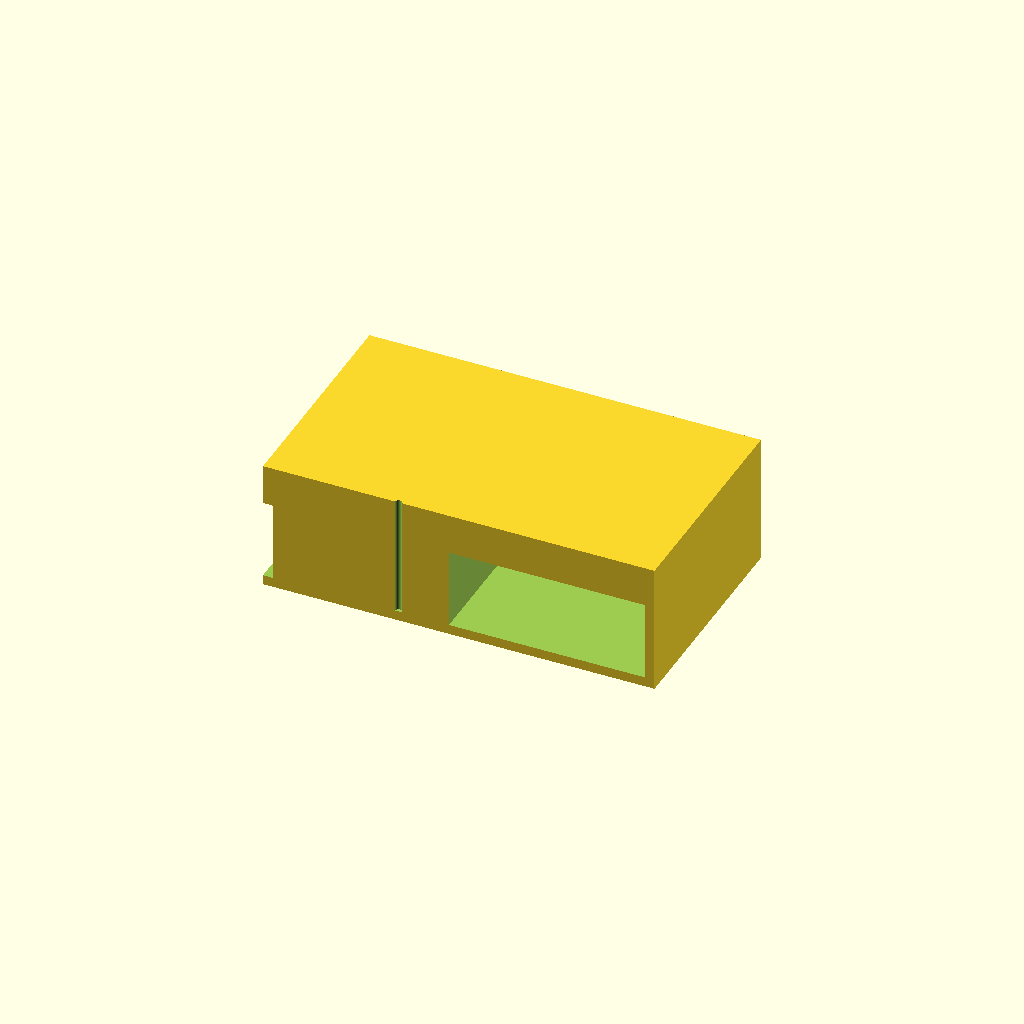
Cell 1: rendered with the file's own defaults.
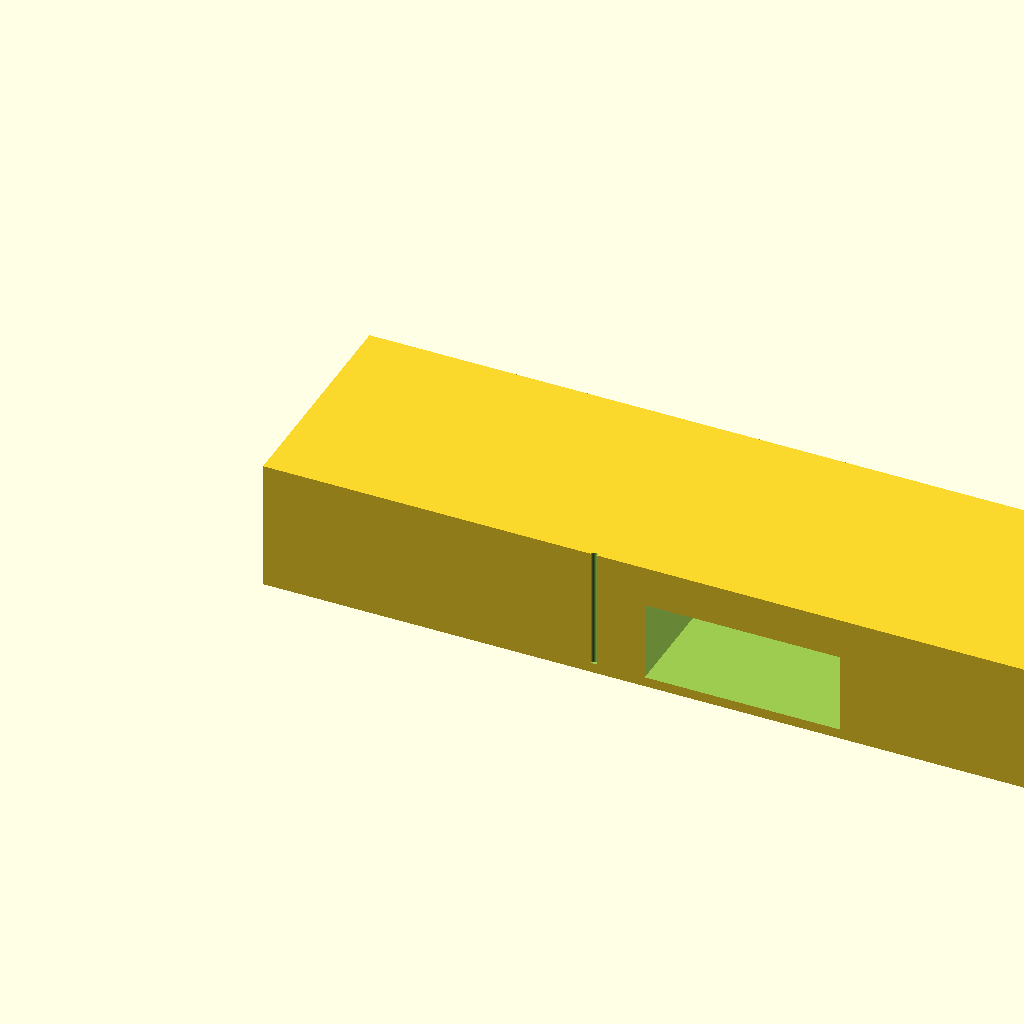
Cell 2: the same model with tank_x = 240.
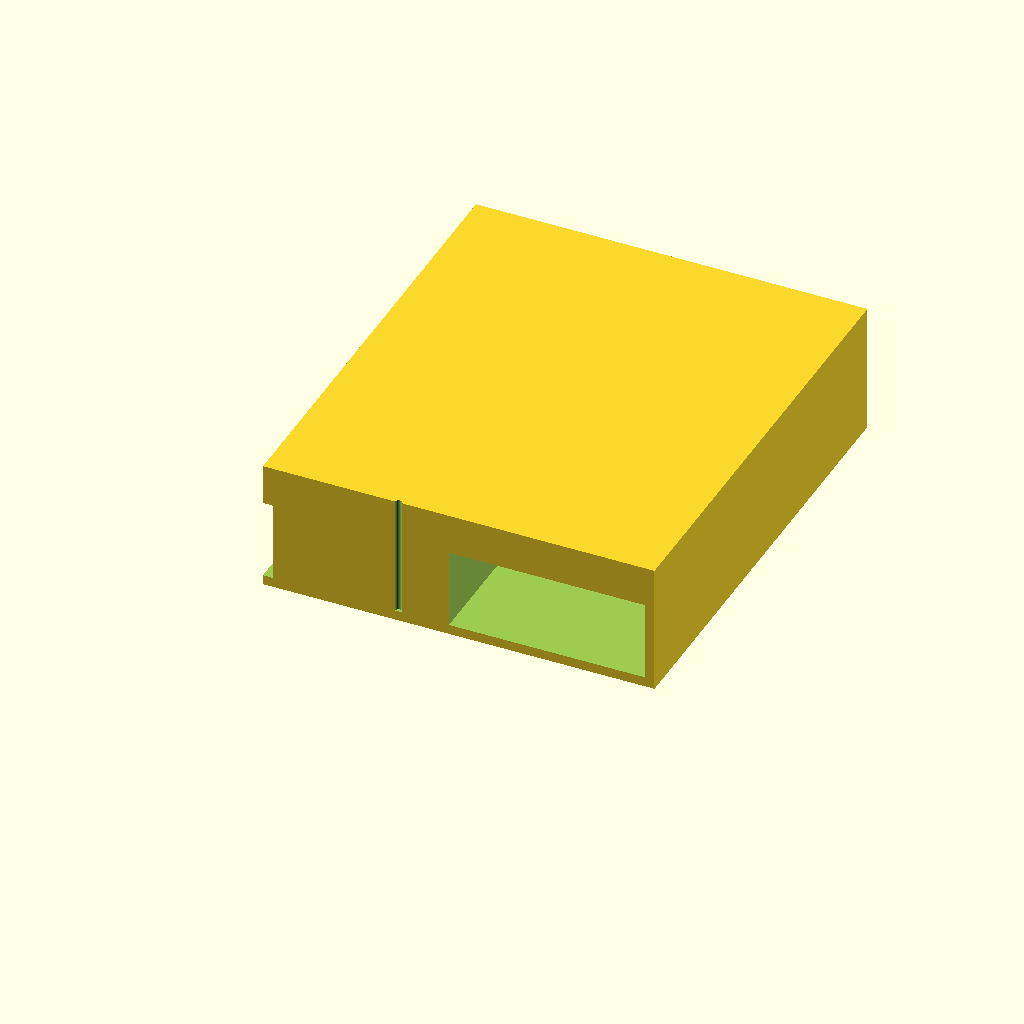
Cell 3 — tank_y set to 140, the other parameters unchanged.
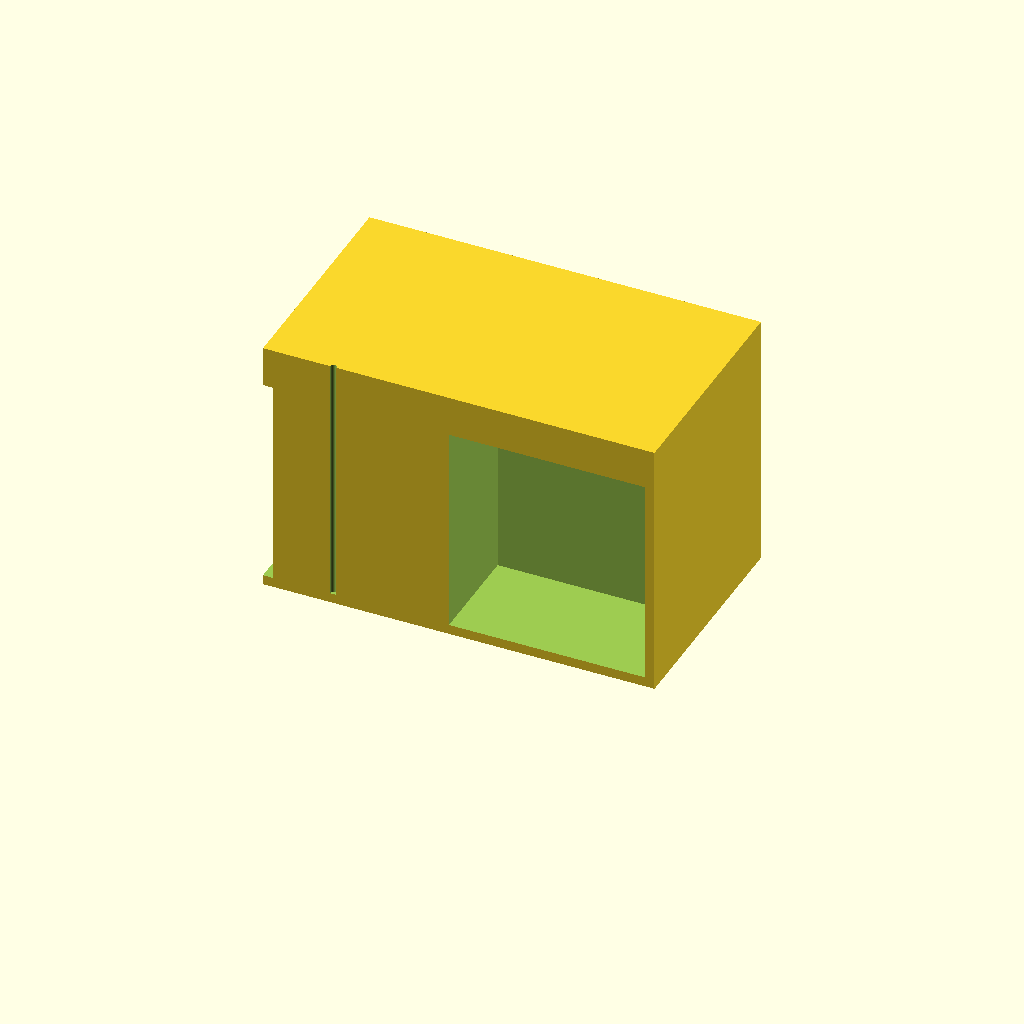
Cell 4: the same model with tank_h = 80.
One fixed orthographic camera (rotation 55°, 0°, 25°; colour scheme Cornfield) for every cell.
Source of the model, bench/results/gpu-v3-g7/code/scadcoder-v3/mini_gel_tank_s2_a0.scad:
// Buffer tank for mini horizontal gel-electrophoresis box
// Units: mm. Tank rests on XY plane (z = 0), builds upward.

$fn = 96;

// ---- Tank ----
tank_x      = 120;   // outer length (X)
tank_y      = 70;    // outer width (Y)
tank_h      = 40;    // outer height (Z)
wall        = 3;     // wall thickness
floor_t     = 3;     // floor thickness

// ---- Gel-tray platform ----
plat_x      = 60;    // platform length in X (centred)
plat_top_z  = 13;    // platform top height above inner floor (z = 13)

// ---- Electrode holes ----
hole_d      = 2;     // electrode hole diameter
hole_y      = 0;     // electrode hole Y position
hole_w_z    = tank_h - floor_t; // hole spans from top of floor to tank top

// ---- Cutting overlap ----
eps         = 0.5;   // extension of cutters past faces

// ---- Derived ----
inner_x = tank_x - 2 * wall;          // 114
inner_y = tank_y - 2 * wall;          // 64
inner_z = tank_h - floor_t;           // 37
plat_z0 = floor_t + 0.01;             // platform bottom just above floor

// ---- Model ----
difference() {
    // Open-top tank
    cube([tank_x, tank_y, tank_h]);

    // Two blocks removing the buffer space above the platform
    translate([-inner_x / 2, -inner_y / 2, plat_z0])
        cube([plat_x + 0.01, inner_y, inner_z - plat_top_z + eps]);
    translate([ inner_x / 2, -inner_y / 2, plat_z0])
        cube([plat_x + 0.01, inner_y, inner_z - plat_top_z + eps]);

    // Horizontal electrode holes through each end wall (along X)
    translate([tank_x / 2 - hole_w_z / 2, hole_y, floor_t + 0.01])
        cylinder(d = hole_d, h = hole_w_z);
    translate([-tank_x / 2 + hole_w_z / 2, hole_y, floor_t + 0.01])
        cylinder(d = hole_d, h = hole_w_z);
}
Parameter table extracted from the source (name, type, default, range or options):
tank_x: number, default 120
tank_y: number, default 70
tank_h: number, default 40
wall: number, default 3
floor_t: number, default 3
plat_x: number, default 60
plat_top_z: number, default 13
hole_d: number, default 2
hole_y: number, default 0
eps: number, default 0.5
